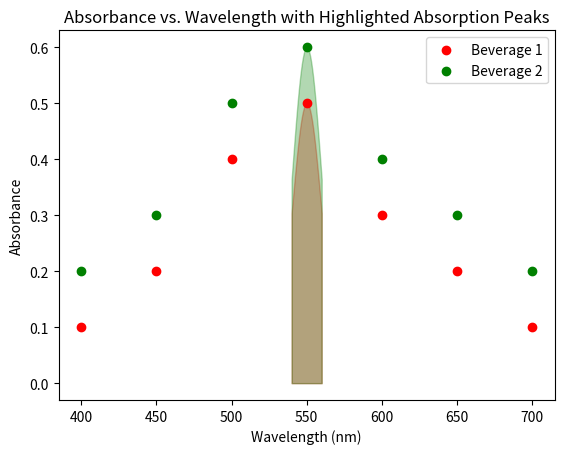

Write Python code to recreate this figure.
import numpy as np
import matplotlib.pyplot as plt

# Example data (replace with your actual data)
wavelengths = np.array([400, 450, 500, 550, 600, 650, 700])
absorbance_beverage1 = np.array([0.1, 0.2, 0.4, 0.5, 0.3, 0.2, 0.1])
absorbance_beverage2 = np.array([0.2, 0.3, 0.5, 0.6, 0.4, 0.3, 0.2])

# Function to find absorption peaks
def find_peaks(wavelengths, absorbance):
    peaks = []
    for i in range(1, len(absorbance)-1):
        if absorbance[i-1] < absorbance[i] and absorbance[i] > absorbance[i+1]:
            peaks.append((wavelengths[i], absorbance[i]))
    return peaks

# Find the peaks for each beverage
peaks_beverage1 = find_peaks(wavelengths, absorbance_beverage1)
peaks_beverage2 = find_peaks(wavelengths, absorbance_beverage2)

# Plot the data points for each beverage (scatter plot)
plt.scatter(wavelengths, absorbance_beverage1, color='red', label="Beverage 1", zorder=5)
plt.scatter(wavelengths, absorbance_beverage2, color='green', label="Beverage 2", zorder=5)

# Highlight the peaks using shaded areas
for peak in peaks_beverage1:
    # Create a Gaussian-like shape around the peak to show the peak effect
    x_peak = peak[0]
    y_peak = peak[1]
    # Use a simple Gaussian-like curve for shading around the peak
    x_range = np.linspace(x_peak - 10, x_peak + 10, 100)
    y_range = y_peak * np.exp(-((x_range - x_peak) ** 2) / (2 * 10**2))
    plt.fill_between(x_range, y_range, color='red', alpha=0.3, zorder=1)

for peak in peaks_beverage2:
    x_peak = peak[0]
    y_peak = peak[1]
    x_range = np.linspace(x_peak - 10, x_peak + 10, 100)
    y_range = y_peak * np.exp(-((x_range - x_peak) ** 2) / (2 * 10**2))
    plt.fill_between(x_range, y_range, color='green', alpha=0.3, zorder=1)

# Add labels and title
plt.xlabel('Wavelength (nm)')
plt.ylabel('Absorbance')
plt.title('Absorbance vs. Wavelength with Highlighted Absorption Peaks')

# Show the legend
plt.legend()

# Display the plot
plt.show()
